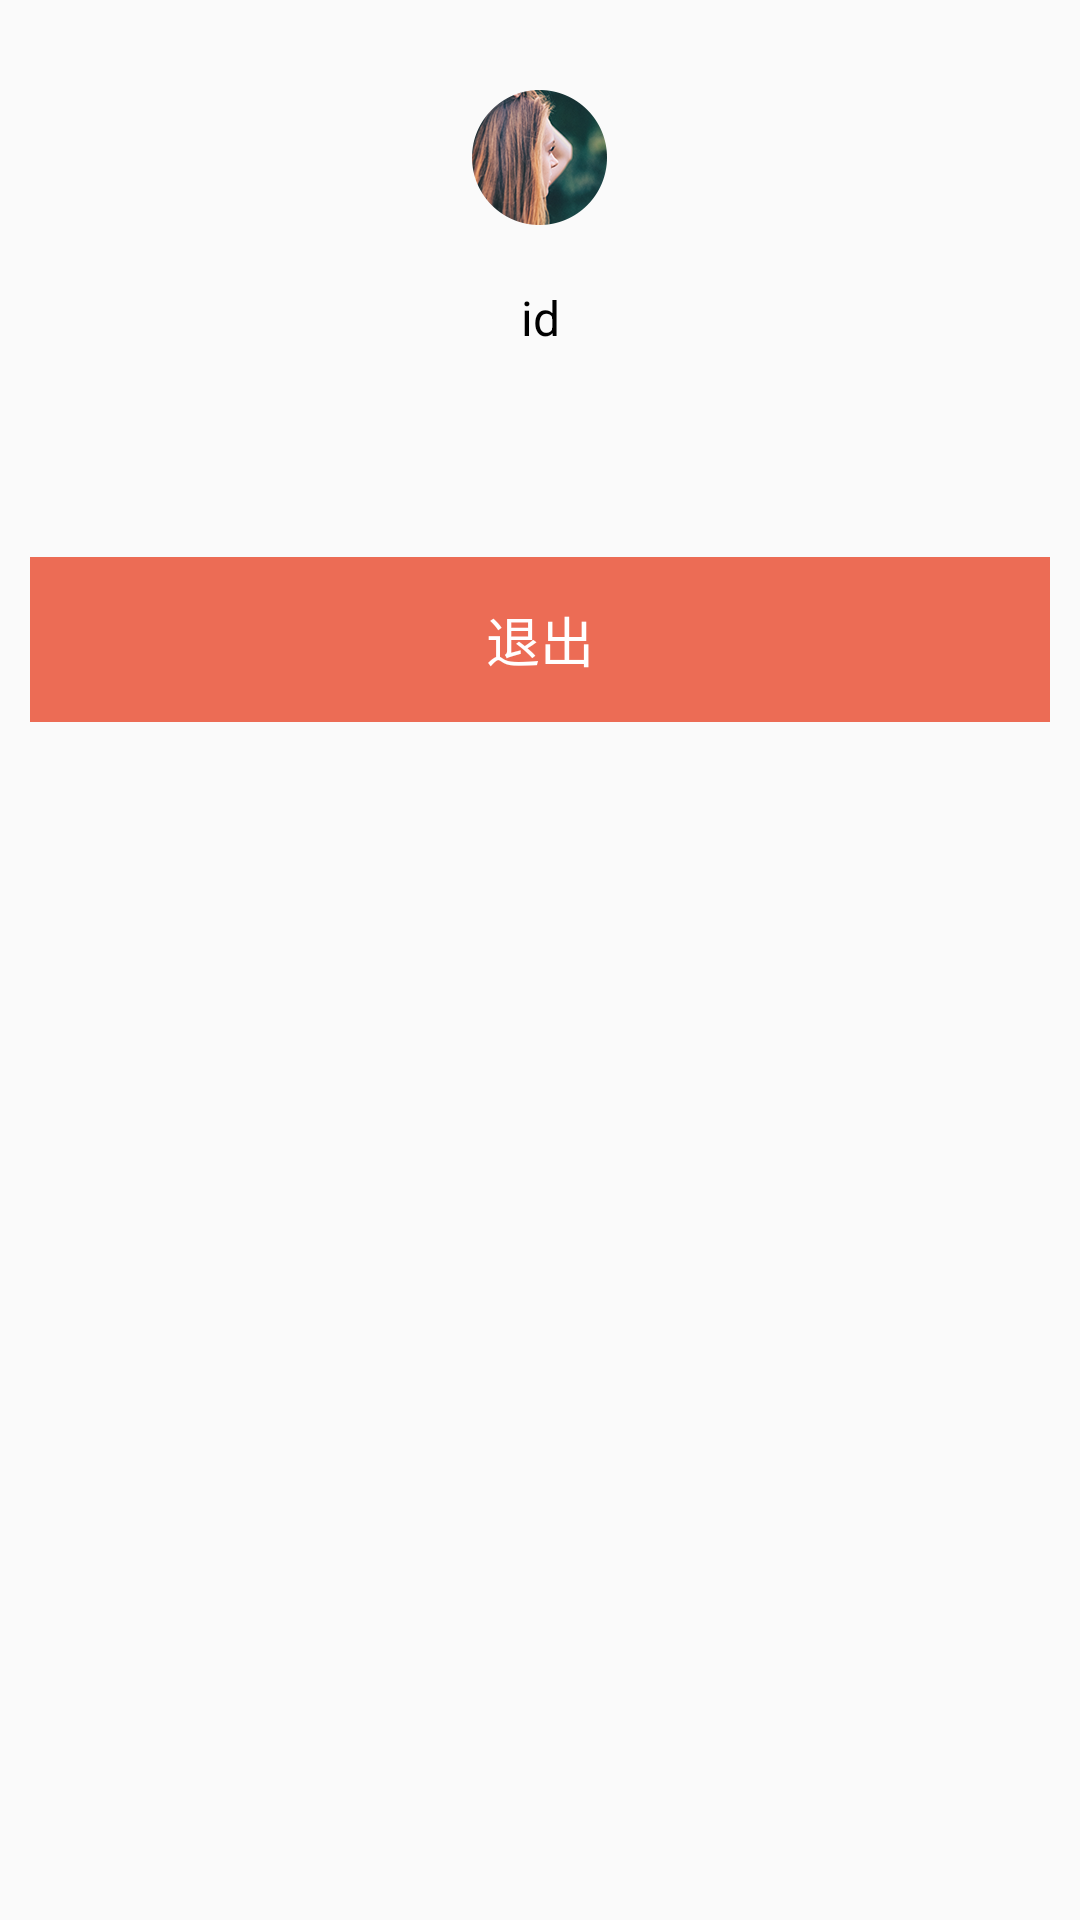

Android layout source for this screen:
<!-- AndroidManifest.xml: application theme AppTheme -->
<!-- res/layout/fragment_profile.xml -->
<?xml version="1.0" encoding="utf-8"?>
<LinearLayout xmlns:android="http://schemas.android.com/apk/res/android"
    android:orientation="vertical"
    android:layout_width="match_parent"
    android:layout_height="match_parent">

    <ImageView
        android:layout_marginTop="30dp"
        android:src="@drawable/face"
        android:layout_gravity="center"
        android:layout_width="wrap_content"
        android:layout_height="wrap_content" />

    <TextView
        style="@style/moon_text"
        android:id="@+id/tv_user"
        android:layout_marginTop="20dp"
        android:text="id"
        android:layout_width="match_parent"
        android:layout_height="wrap_content" />
    <TextView
        android:id="@+id/tv_version"
        style="@style/moon_info"
        android:gravity="center"
        android:layout_width="match_parent"
        android:layout_height="wrap_content" />

    <TextView
        style="@style/moon_button"
        android:id="@+id/btn_exit"
        android:layout_marginTop="50dp"
        android:text="@string/btn_exit"
        android:layout_width="match_parent"
        android:layout_height="55dp" />
</LinearLayout>
<!-- resources referenced by this layout -->
<resources>
  <!-- drawable face: png bitmap (drawable-xhdpi, 19594 bytes) -->
  <string name="btn_exit">退出</string>
  <style name="moon_button">
          <item name="android:textColor">@color/text_white</item>
          <item name="android:layout_marginLeft">10dp</item>
          <item name="android:layout_marginRight">10dp</item>
          <item name="android:textSize">18dp</item>
          <item name="android:gravity">center</item>
          <item name="android:background">@drawable/md_button</item>
      </style>
  <style name="moon_info">
          <item name="android:textColor">@color/text_color</item>
          <item name="android:textSize">14dp</item>
      </style>
  <style name="moon_text">
          <item name="android:gravity">center</item>
          <item name="android:layout_gravity">center</item>
          <item name="android:layout_marginLeft">20dp</item>
          <item name="android:layout_marginRight">20dp</item>
          <item name="android:textSize">16dp</item>
          <item name="android:textColor">@color/text_black</item>
      </style>
  <style name="AppTheme" parent="Theme.AppCompat.Light.NoActionBar">
          
          <item name="colorPrimary">@color/colorPrimary</item>
          <item name="colorPrimaryDark">@color/colorPrimaryDark</item>
          <item name="colorAccent">@color/colorAccent</item>
      </style>
  <color name="text_white">#FFFFFF</color>
  <!-- drawable md_button (drawable) -->
  <?xml version="1.0" encoding="utf-8"?>
  <selector xmlns:android="http://schemas.android.com/apk/res/android">
      <item android:state_pressed="false">
          <shape android:shape="rectangle">
              <solid android:color="@color/major" />
          </shape>
      </item>
      <item android:state_pressed="true">
          <shape android:shape="rectangle">
              <solid android:color="@color/major" />
              <stroke android:width="1dp" android:color="@color/weak_major" />
          </shape>
      </item>
  </selector>
  <color name="text_color">#777777</color>
  <color name="text_black">#000000</color>
  <color name="colorPrimary">#3F51B5</color>
  <color name="colorPrimaryDark">#303F9F</color>
  <color name="colorAccent">#FF4081</color>
  <color name="major">#EC6C55</color>
  <color name="weak_major">#EEBEB8</color>
</resources>
